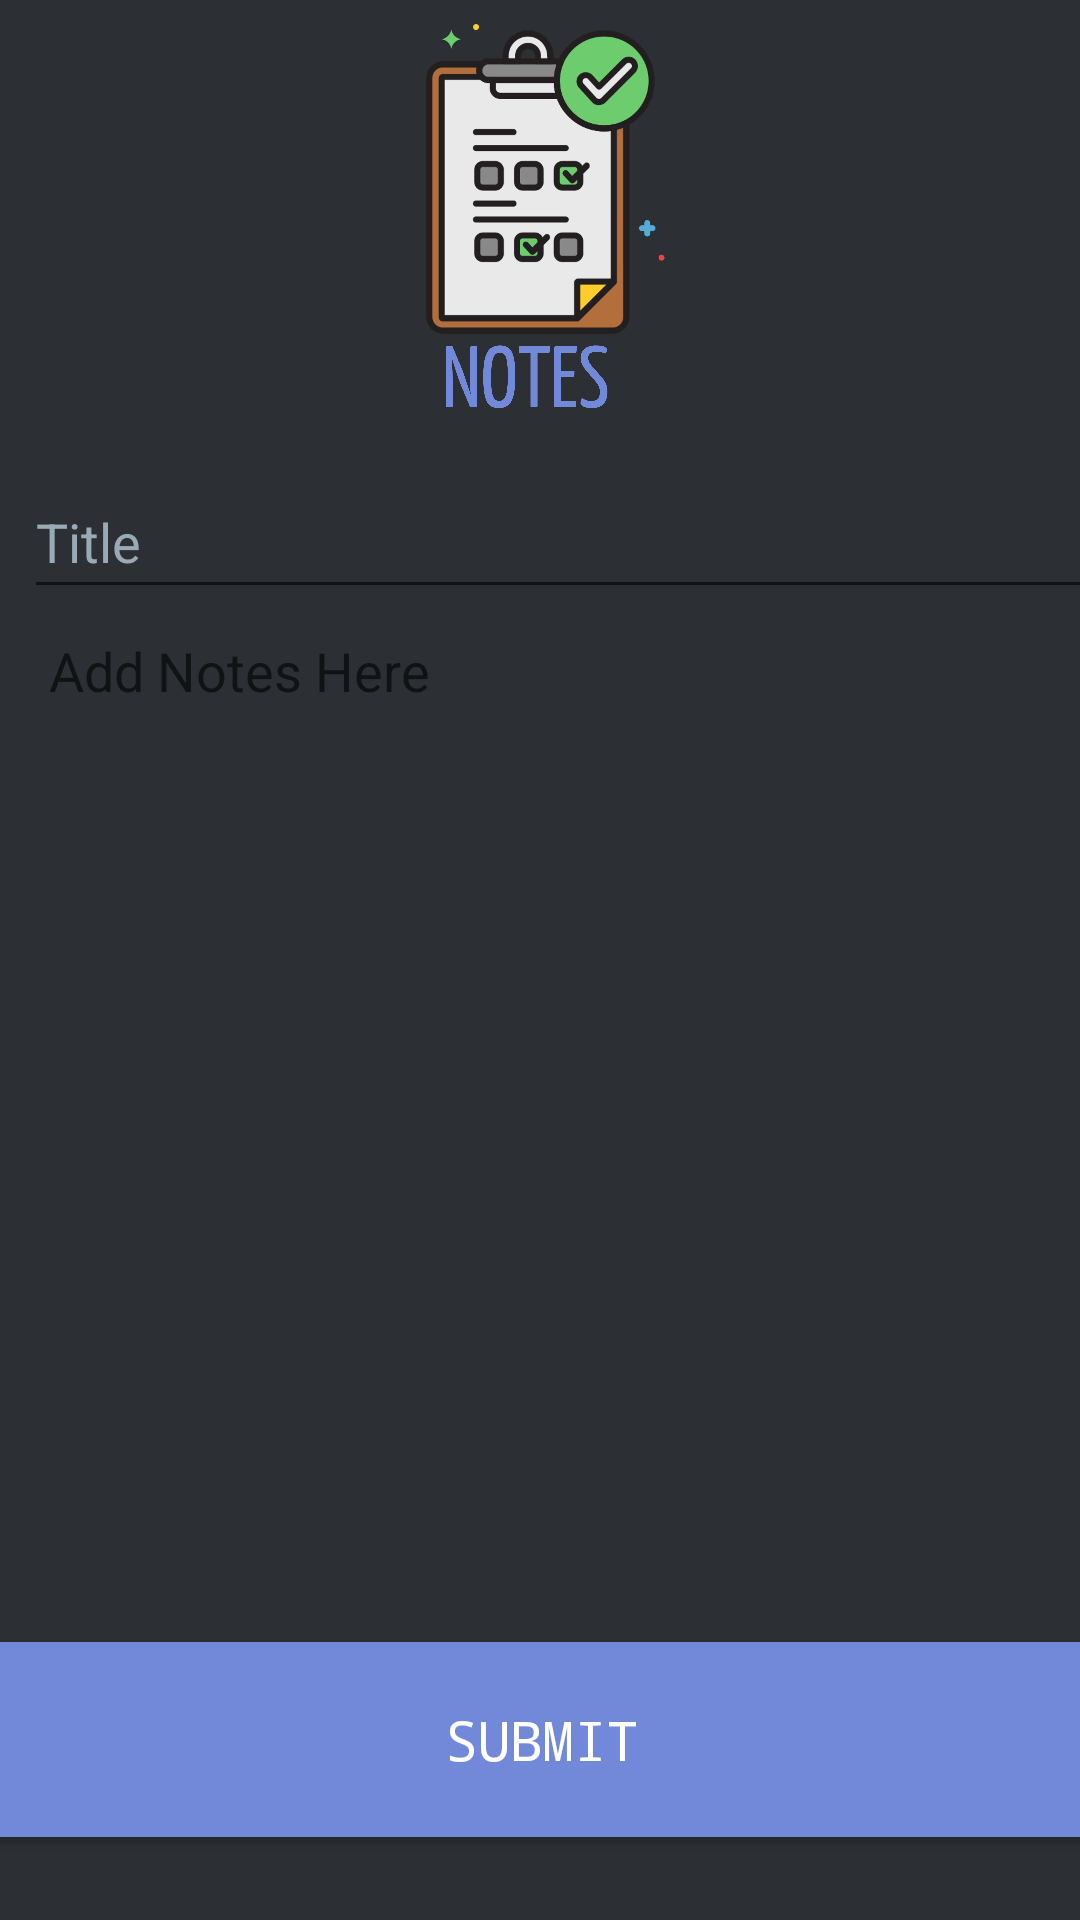

The Android layout XML behind this screen, and the referenced resources:
<!-- AndroidManifest.xml: application theme AppTheme -->
<!-- res/layout/activity_notes.xml -->
<?xml version="1.0" encoding="utf-8"?>
<android.support.constraint.ConstraintLayout xmlns:android="http://schemas.android.com/apk/res/android"
    xmlns:app="http://schemas.android.com/apk/res-auto"
    xmlns:tools="http://schemas.android.com/tools"
    android:layout_width="match_parent"
    android:background="#2C2F33"
    android:layout_height="match_parent"
    tools:context=".Notes">

    <EditText
        android:id="@+id/editID2"
        style="@android:style/Widget.DeviceDefault.EditText"
        android:layout_width="401dp"
        android:layout_height="357dp"
        android:layout_marginStart="8dp"
        android:layout_marginLeft="8dp"
        android:layout_marginTop="8dp"
        android:layout_marginEnd="8dp"
        android:layout_marginRight="8dp"
        android:layout_marginBottom="8dp"
        android:backgroundTint="@color/colorPrimaryDark"
        android:ems="10"
        android:gravity="left|top"
        android:hint="@string/text_with_paragraphs"
        android:includeFontPadding="false"
        android:inputType="textMultiLine"
        android:selectAllOnFocus="false"
        android:textAllCaps="false"
        android:textColor="#99AAB5"
        app:layout_constraintBottom_toBottomOf="parent"
        app:layout_constraintEnd_toEndOf="parent"
        app:layout_constraintHorizontal_bias="0.0"
        app:layout_constraintStart_toStartOf="parent"
        app:layout_constraintTop_toTopOf="parent"
        app:layout_constraintVertical_bias="0.656" />

    <ImageView
        android:id="@+id/imageView"
        android:layout_width="127dp"
        android:layout_height="132dp"
        android:layout_marginStart="8dp"
        android:layout_marginLeft="8dp"
        android:layout_marginTop="8dp"
        android:layout_marginEnd="8dp"
        android:layout_marginRight="8dp"
        android:layout_marginBottom="8dp"
        app:layout_constraintBottom_toBottomOf="parent"
        app:layout_constraintEnd_toEndOf="parent"
        app:layout_constraintStart_toStartOf="parent"
        app:layout_constraintTop_toTopOf="parent"
        app:layout_constraintVertical_bias="0.0"
        app:srcCompat="@drawable/notes" />

    <EditText
        android:id="@+id/editID"
        style="@android:style/Widget.DeviceDefault.EditText"
        android:layout_width="392dp"
        android:layout_height="48dp"
        android:layout_marginStart="8dp"
        android:layout_marginLeft="8dp"
        android:layout_marginTop="8dp"
        android:layout_marginEnd="8dp"
        android:layout_marginRight="8dp"
        android:layout_marginBottom="8dp"
        android:ems="10"
        android:hint="Title"
        android:inputType="textPersonName"
        android:selectAllOnFocus="true"
        android:text="Title"
        android:textColor="#99AAB5"
        app:layout_constraintBottom_toBottomOf="parent"
        app:layout_constraintEnd_toEndOf="parent"
        app:layout_constraintHorizontal_bias="0.0"
        app:layout_constraintStart_toStartOf="parent"
        app:layout_constraintTop_toTopOf="parent"
        app:layout_constraintVertical_bias="0.255" />

    <Button
        android:id="@+id/buttonSend"
        android:layout_width="400dp"
        android:layout_height="65dp"
        android:layout_marginStart="8dp"
        android:layout_marginLeft="8dp"
        android:layout_marginTop="8dp"
        android:layout_marginEnd="8dp"
        android:layout_marginRight="8dp"
        android:layout_marginBottom="8dp"
        android:background="#7289DA "
        android:text="Submit"
        android:textColor="@android:color/background_light"
        android:textSize="18sp"
        android:typeface="monospace"
        app:layout_constraintBottom_toBottomOf="parent"
        app:layout_constraintEnd_toEndOf="parent"
        app:layout_constraintHorizontal_bias="0.498"
        app:layout_constraintStart_toStartOf="parent"
        app:layout_constraintTop_toTopOf="parent"
        app:layout_constraintVertical_bias="0.965" />

</android.support.constraint.ConstraintLayout>
<!-- resources referenced by this layout -->
<resources>
  <color name="colorPrimaryDark">#2C2F33</color>
  <!-- drawable notes: png bitmap (drawable, 418186 bytes) -->
  <string name="text_with_paragraphs">
          \n Add Notes Here
          \n
          \n
          \n
          \n
      </string>
  <style name="AppTheme" parent="Theme.AppCompat.Light.NoActionBar">
          
          <item name="colorPrimary">@color/colorPrimary</item>
          <item name="colorPrimaryDark">@color/colorPrimaryDark</item>
          <item name="colorAccent">@color/colorAccent</item>
          <item name="android:textCursorDrawable">@color/dpurple</item>
      </style>
  <color name="colorPrimary">#2B302F</color>
  <color name="colorAccent">#FFFFFF</color>
  <color name="dpurple">#7289DA</color>
</resources>
